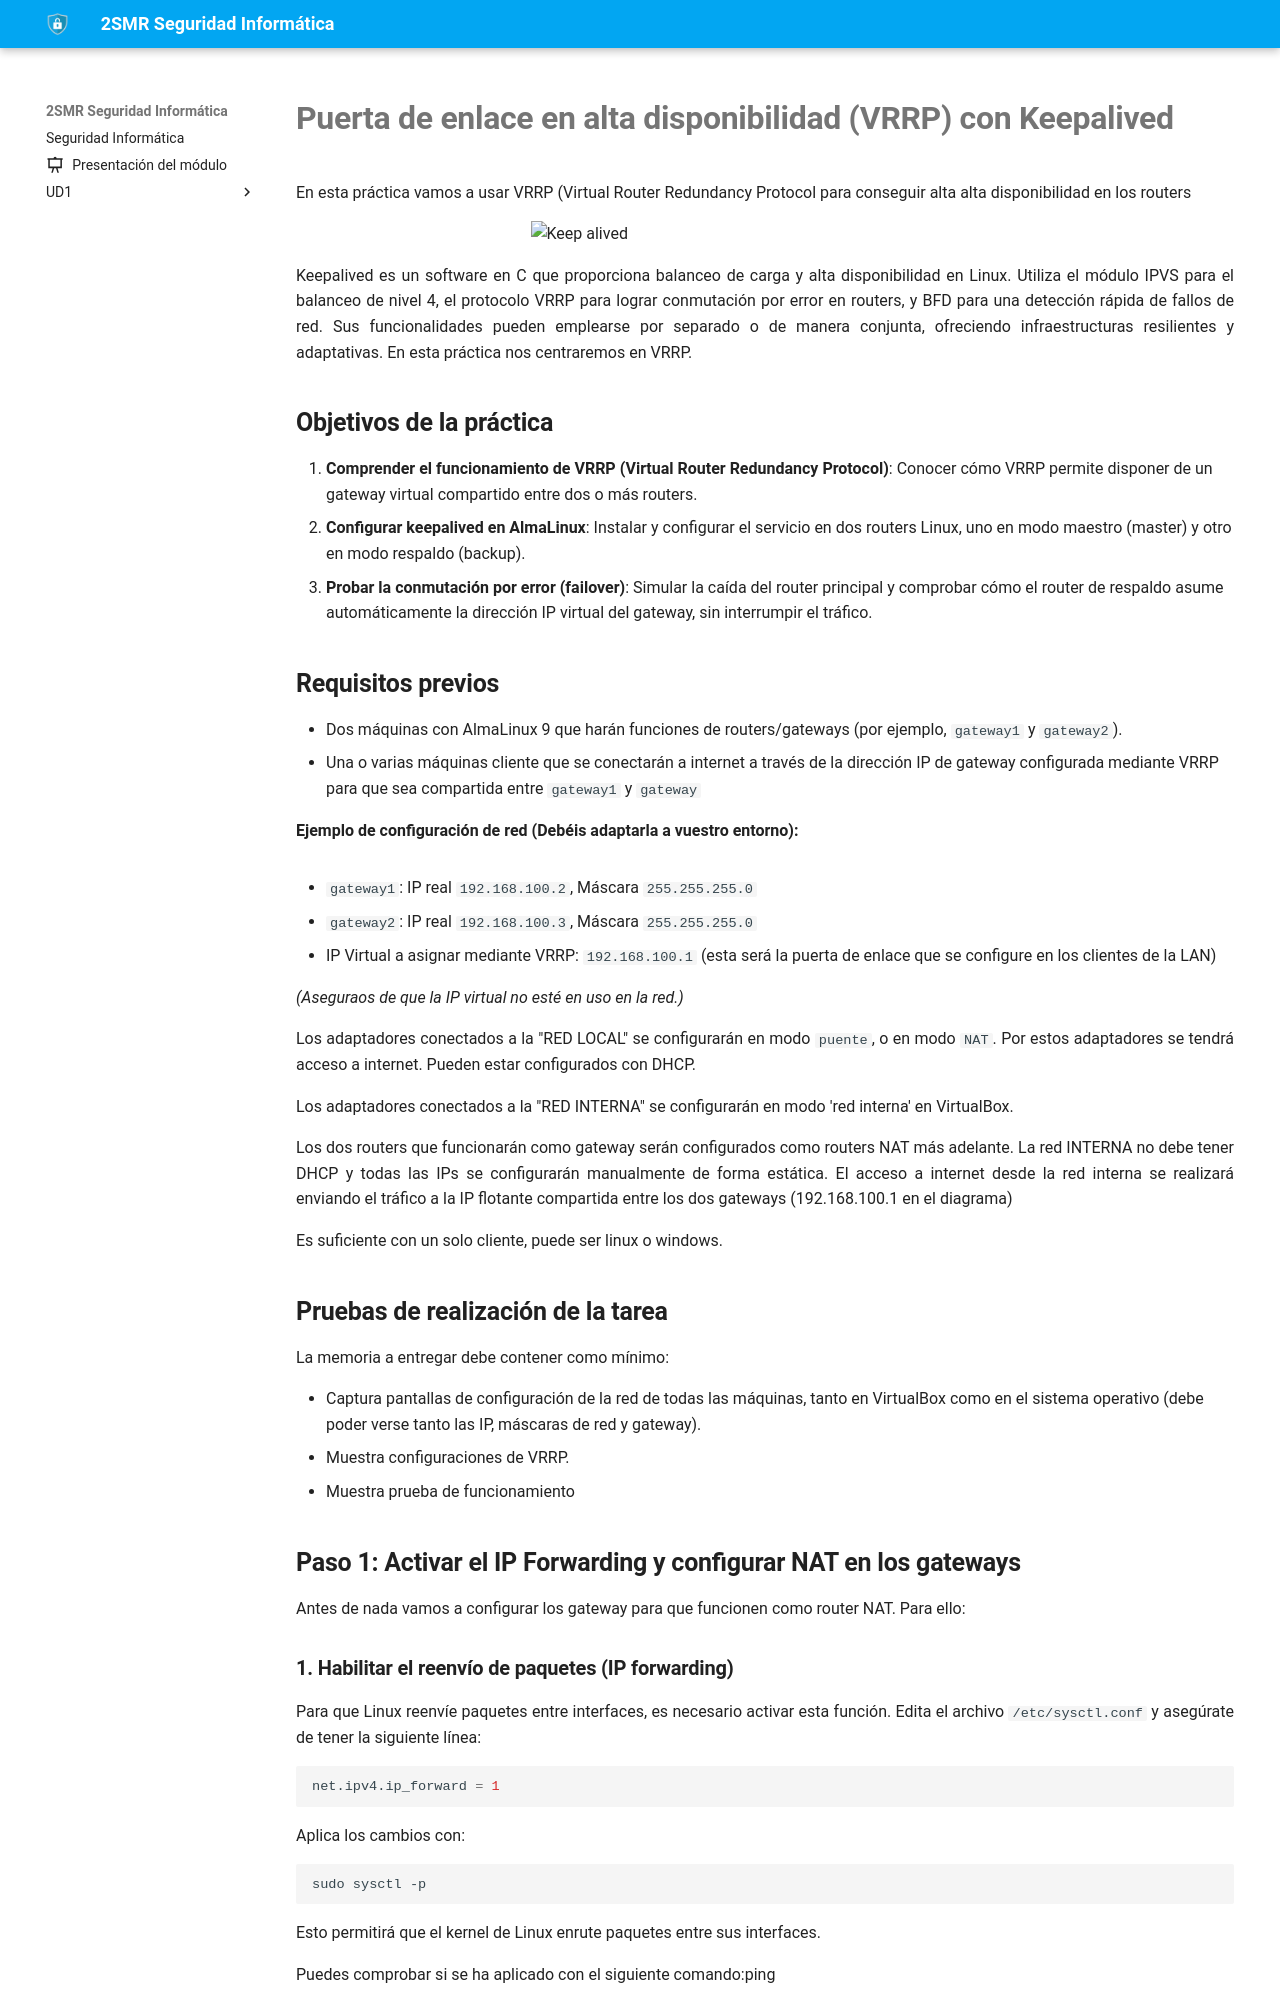

repository: fperezIES/SMR-SIN · page: UD5/Tareas/t.vrrp.keepalived.html · generator: mkdocs

---
icon: material/file-edit
---


#  Puerta de enlace en alta disponibilidad (VRRP) con Keepalived

En esta práctica vamos a usar VRRP (Virtual Router Redundancy Protocol para conseguir alta alta disponibilidad en los routers 

![Keep alived](Keepalived-LOGO.png){:style="width: 50%;" class="center"}


Keepalived es un software en C que proporciona balanceo de carga y alta disponibilidad en Linux. Utiliza el módulo IPVS para el balanceo de nivel 4, el protocolo VRRP para lograr conmutación por error en routers, y BFD para una detección rápida de fallos de red. Sus funcionalidades pueden emplearse por separado o de manera conjunta, ofreciendo infraestructuras resilientes y adaptativas. En esta práctica nos centraremos en VRRP.

## Objetivos de la práctica

1. **Comprender el funcionamiento de VRRP (Virtual Router Redundancy Protocol)**: Conocer cómo VRRP permite disponer de un gateway virtual compartido entre dos o más routers.
2. **Configurar keepalived en AlmaLinux**: Instalar y configurar el servicio en dos routers Linux, uno en modo maestro (master) y otro en modo respaldo (backup).
3. **Probar la conmutación por error (failover)**: Simular la caída del router principal y comprobar cómo el router de respaldo asume automáticamente la dirección IP virtual del gateway, sin interrumpir el tráfico.


## Requisitos previos

- Dos máquinas con AlmaLinux 9 que harán funciones de routers/gateways (por ejemplo, `gateway1` y `gateway2`).
- Una o varias máquinas cliente que se conectarán a internet a través de la dirección IP de gateway configurada mediante VRRP para que sea compartida entre `gateway1` y `gateway`

**Ejemplo de configuración de red (Debéis adaptarla a vuestro entorno):**

![](vrrp.red.png){:style="width: 80%;" class="center"}

- `gateway1`: IP real `192.168.100.2`, Máscara `255.255.255.0`
- `gateway2`: IP real `192.168.100.3`, Máscara `255.255.255.0`
- IP Virtual a asignar mediante VRRP: `192.168.100.1` (esta será la puerta de enlace que se configure en los clientes de la LAN)

_(Aseguraos de que la IP virtual no esté en uso en la red.)_

Los adaptadores conectados a la "RED LOCAL" se configurarán en modo `puente`, o en modo `NAT`. Por estos adaptadores se tendrá acceso a internet. Pueden estar configurados con DHCP.

Los adaptadores conectados a la "RED INTERNA" se configurarán en modo 'red interna' en VirtualBox.

Los dos routers que funcionarán como gateway serán configurados como routers NAT más adelante. La red INTERNA no debe tener DHCP y todas las IPs se configurarán manualmente de forma estática. El acceso a internet desde la red interna se realizará enviando el tráfico a la IP flotante compartida entre los dos gateways (192.168.100.1 en el diagrama)

Es suficiente con un solo cliente, puede ser linux o windows.

## Pruebas de realización de la tarea

La memoria a entregar debe contener como mínimo:

- Captura pantallas de configuración de la red de todas las máquinas, tanto en VirtualBox como en el sistema operativo (debe poder verse tanto las IP, máscaras de red y gateway).
- Muestra configuraciones de VRRP.
- Muestra prueba de funcionamiento
